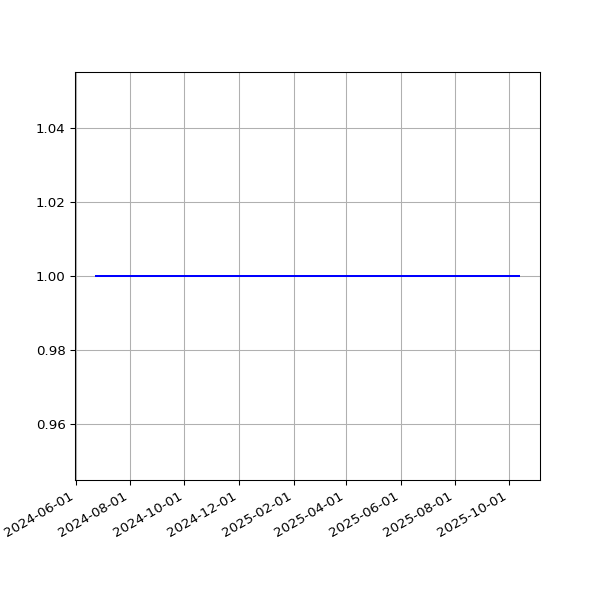

The table this chart was drawn from, first rows:
date, value
2024-06-24T00:39:27Z, 1
2024-06-28T00:32:36Z, 1
2024-06-30T00:28:41Z, 1
2024-07-01T00:33:29Z, 1
2024-07-02T00:33:56Z, 1
2024-07-06T00:34:00Z, 1
2024-07-11T00:36:33Z, 1
2024-07-12T00:35:35Z, 1
2024-07-15T00:31:20Z, 1
2024-07-16T00:35:41Z, 1
2024-07-17T00:32:54Z, 1
2024-07-18T00:35:55Z, 1
2024-07-19T01:41:18Z, 1
2024-07-20T00:44:01Z, 1
2024-07-21T00:43:27Z, 1
2024-07-22T00:38:47Z, 1
2024-07-23T00:40:41Z, 1
2024-07-26T00:33:42Z, 1
2024-07-27T00:36:44Z, 1
2024-07-29T00:35:58Z, 1
2024-07-31T00:44:39Z, 1
2024-08-02T00:42:48Z, 1
2024-08-03T00:37:40Z, 1
2024-08-05T00:40:05Z, 1
2024-08-06T00:36:27Z, 1
2024-08-07T00:40:18Z, 1
2024-08-08T00:41:20Z, 1
2024-08-09T00:38:27Z, 1
2024-08-11T00:37:22Z, 1
2024-08-13T00:38:24Z, 1
2024-08-16T00:32:47Z, 1
2024-08-17T00:32:16Z, 1
2024-08-18T00:31:44Z, 1
2024-08-19T00:33:23Z, 1
2024-08-20T00:22:47Z, 1
2024-08-22T00:23:16Z, 1
2024-08-23T00:34:43Z, 1
2024-08-24T00:27:03Z, 1
2024-08-26T00:28:43Z, 1
2024-08-27T00:31:22Z, 1
2024-08-29T00:28:40Z, 1
2024-09-02T00:24:02Z, 1
2024-09-04T00:28:46Z, 1
2024-09-05T00:31:37Z, 1
2024-09-07T00:27:36Z, 1
2024-09-09T00:29:08Z, 1
2024-09-11T00:21:54Z, 1
2024-09-15T00:21:24Z, 1
2024-09-17T00:31:16Z, 1
2024-09-18T00:22:26Z, 1
2024-09-19T00:38:18Z, 1
2024-09-20T00:27:23Z, 1
2024-09-21T00:26:04Z, 1
2024-09-22T00:25:18Z, 1
2024-09-23T00:26:48Z, 1
2024-09-24T00:27:06Z, 1
2024-09-26T00:25:17Z, 1
2024-09-27T00:26:34Z, 1
2024-09-28T00:34:10Z, 1
2024-09-29T00:36:18Z, 1
... 165 more rows
